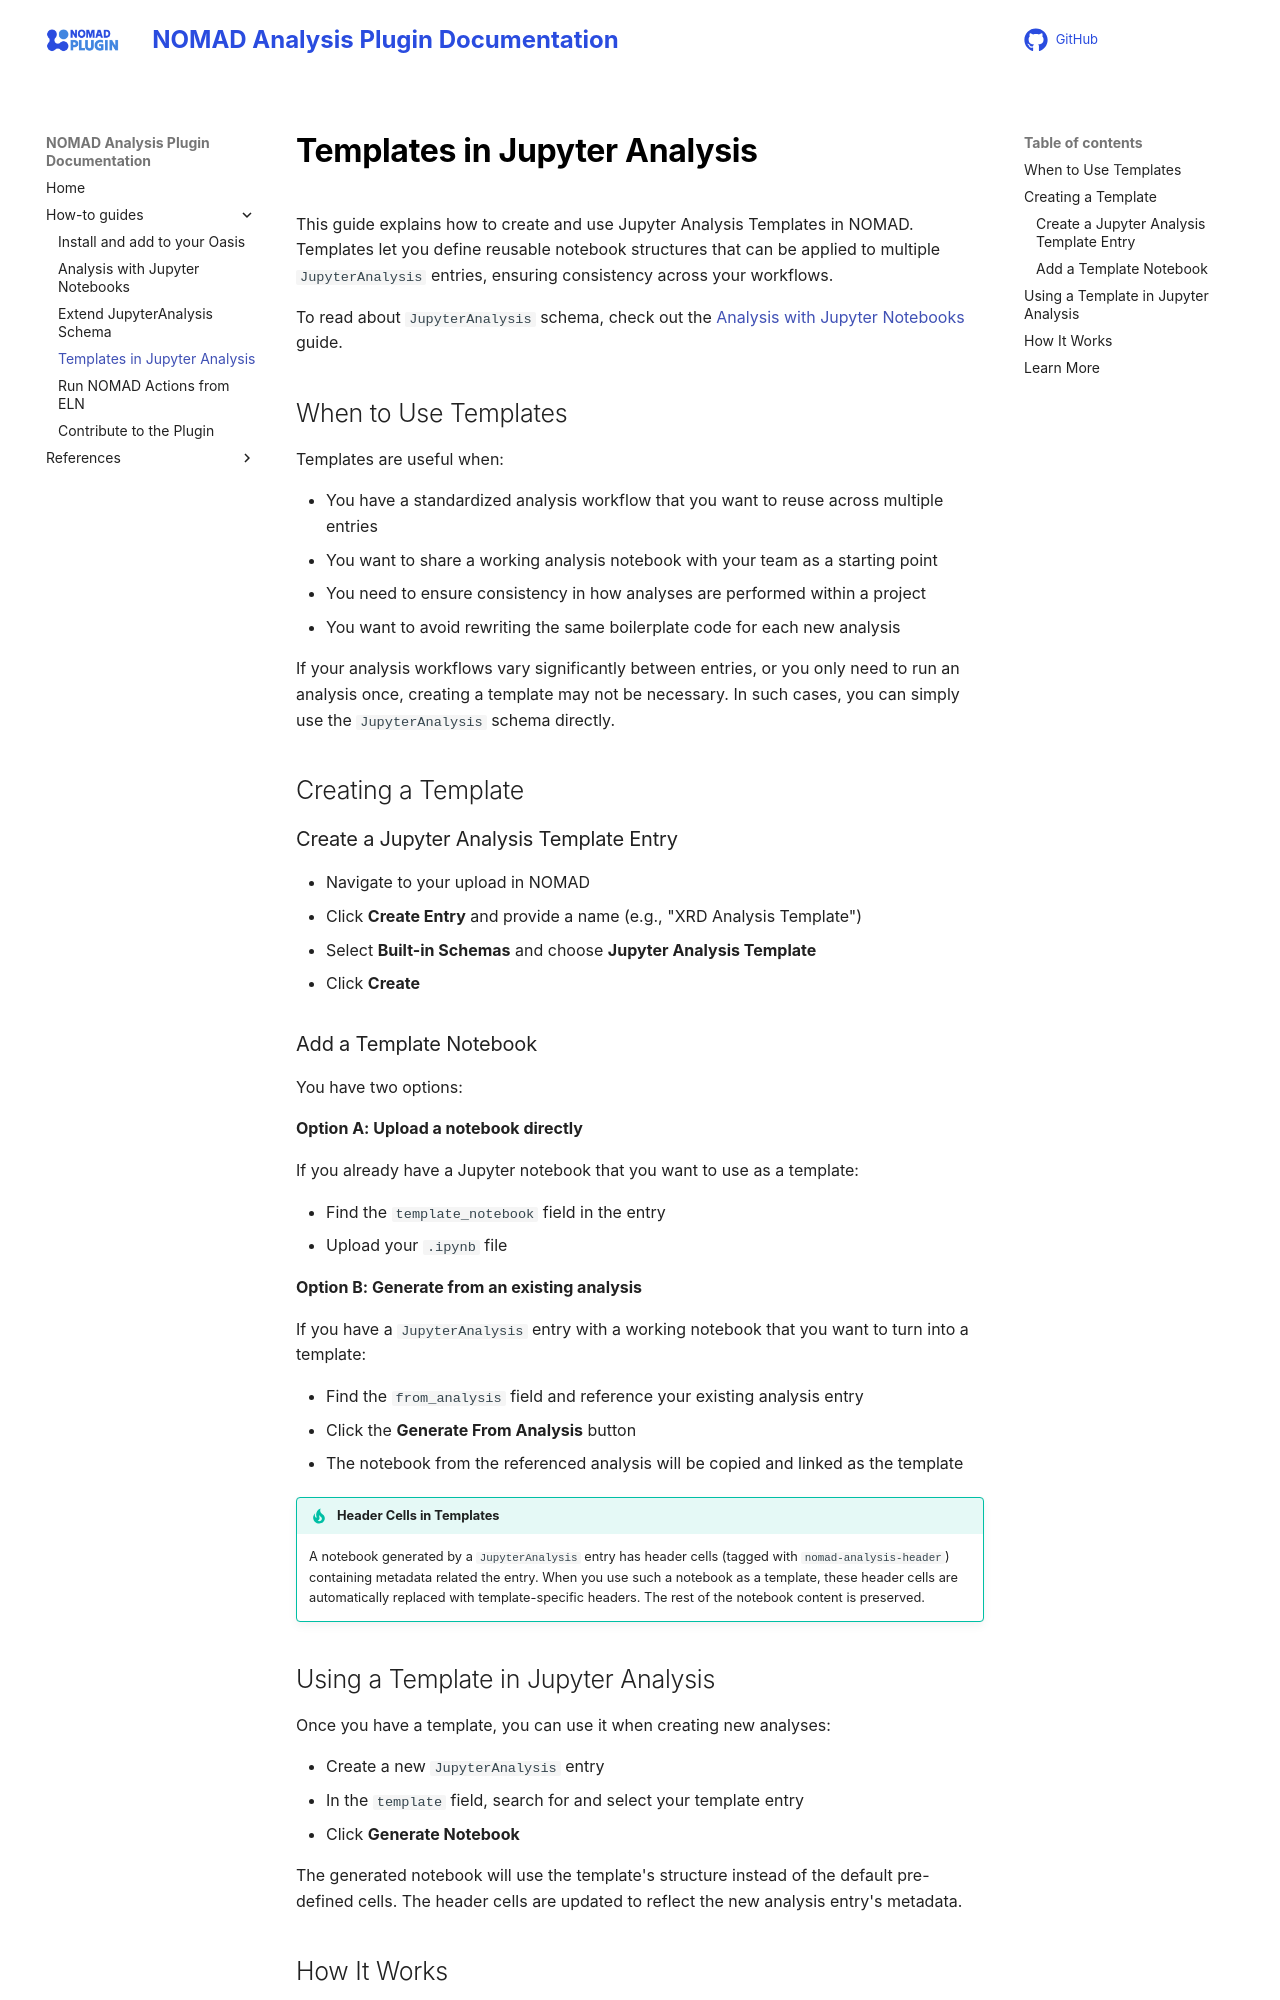

repository: FAIRmat-NFDI/nomad-analysis · page: how_to/templates_in_jupyter_analysis.html · generator: mkdocs

# Templates in Jupyter Analysis

This guide explains how to create and use Jupyter Analysis Templates in NOMAD.
Templates let you define reusable notebook structures that can be applied to
multiple `JupyterAnalysis` entries, ensuring consistency across your workflows.

To read about `JupyterAnalysis` schema, check out the [Analysis with Jupyter Notebooks](analysis_with_jupyter_notebooks.md) guide.

## When to Use Templates

Templates are useful when:

- You have a standardized analysis workflow that you want to reuse across multiple entries
- You want to share a working analysis notebook with your team as a starting point
- You need to ensure consistency in how analyses are performed within a project
- You want to avoid rewriting the same boilerplate code for each new analysis

If your analysis workflows vary significantly between entries, or you only need
to run an analysis once, creating a template may not be necessary. In such
cases, you can simply use the `JupyterAnalysis` schema directly.

## Creating a Template

### Create a Jupyter Analysis Template Entry

- Navigate to your upload in NOMAD
- Click **Create Entry** and provide a name (e.g., "XRD Analysis Template")
- Select **Built-in Schemas** and choose **Jupyter Analysis Template**
- Click **Create**

### Add a Template Notebook

You have two options:

**Option A: Upload a notebook directly**

If you already have a Jupyter notebook that you want to use as a template:

- Find the `template_notebook` field in the entry
- Upload your `.ipynb` file

**Option B: Generate from an existing analysis**

If you have a `JupyterAnalysis` entry with a working notebook that you want to
turn into a template:

- Find the `from_analysis` field and reference your existing analysis entry
- Click the **Generate From Analysis** button
- The notebook from the referenced analysis will be copied and linked as the template

!!! tip "Header Cells in Templates"
    A notebook generated by a `JupyterAnalysis` entry has header cells (tagged with `nomad-analysis-header`) containing metadata related the entry. When you use such a notebook as a template, these header cells are automatically replaced with template-specific headers. The rest of the notebook content is preserved.

## Using a Template in Jupyter Analysis

Once you have a template, you can use it when creating new analyses:

- Create a new `JupyterAnalysis` entry
- In the `template` field, search for and select your template entry
- Click **Generate Notebook**

The generated notebook will use the template's structure instead of the default
pre-defined cells. The header cells are updated to reflect the new analysis
entry's metadata.
